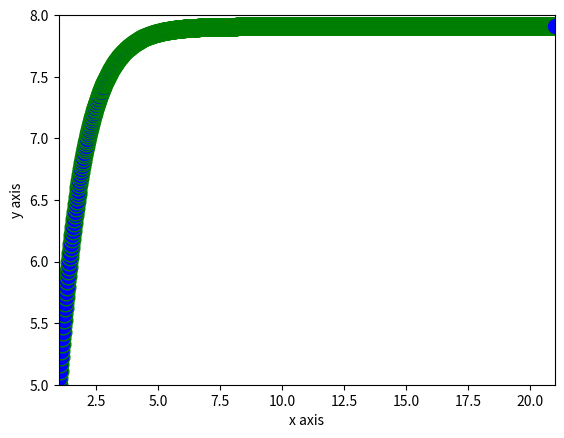

This figure's Python source:
# [redacted]
#We used the time,math,sys, and matplotlib libraries/packages
#I reused the code I had used for the activity during the week and improved/modified it
# Python program to implement Runge Kutta method
import time
import math
import sys
import matplotlib.pyplot as plt
sys.setrecursionlimit(1100)
startTime = time.time()

def dydx(x, y):
    return (y/(math.exp(x) - 1))


# Finds value of y for a given x using step size h
# and initial value y0 at x0.
def rungeKutta(x0, y0, h, I, count):
    y = y0
    "Apply Runge Kutta Formulas to find next value of y"
    k1 = dydx(x0, y)
    count += 1
    #print("K1 =",k1)
    k2 = dydx(x0 + (0.5 * h), y + ((0.5 * h) * k1))
    count += 1
    #print("K2 =",k2)
    k3 = dydx(x0 + (0.5 * h), y + ((0.5 * h) * k2))
    count += 1
    #print("K3 =",k3)
    k4 = dydx(x0 + h, y + h * k3)
    count += 1
    #print("K4 =",k4)

    # Update next value of y
    y = y + (h / 6.0) * (k1 + (2 * k2) + (2 * k3) + k4)
    count += 1
    yAxisPoints.append(y)

    # Update next value of x
    x = x0 + h
    count += 1
    xAxisPoints.append(x)
    print("x =",x,"\t|\t","y =",y,"\t\t","count =",count,"\t\t","solution",1000 - I,"\t\t","Execute time:",time.time()-startTime,"seconds")
    if (I > 0):
        rungeKutta(x,y,h,I-1,count)
    else:
        plt.plot(xAxisPoints, yAxisPoints, color='green', linestyle='dashed', marker='o', markerfacecolor='blue',
                 markersize=12)  # Adding graph values in and customizing the graph
        plt.ylim(5, 8)  # Setting the graph limits for the y axis
        plt.xlim(1, 21)  # Setting the graph limits for the x axis

        plt.xlabel("x axis")  # Labeling the x axis
        plt.ylabel("y axis")  # Labeling the y axis
        print("Program ran for %s seconds" % (time.time() - startTime))  # Prints the runtime
        plt.show()  # Printing the graph


# Driver method
x0 = 1
y0 = 5
h = 0.02
count = 0
xAxisPoints = [1]
yAxisPoints = [5]
rungeKutta(x0, y0, h, 999, count)